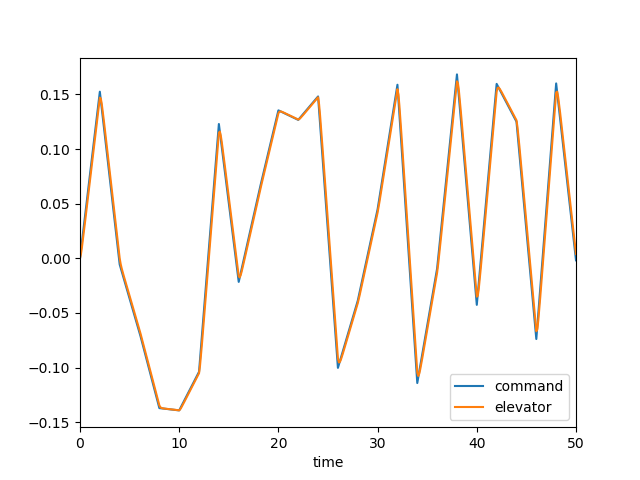

Data behind this chart, as committed beside it:
, time, dec, de, mode, u, w, q, theta
0, 0.0, 0.0, 0.0, 0.0, 0.0, 0.0, 0.0, 0.0
1, 0.1, 0.007624, 0.004198, 0.0, 0.0004232, -0.005882, -0.0002551, -8.241671821451746e-06
2, 0.2, 0.01525, 0.01056, 0.0, 0.002259, -0.03303, -0.001083, -6.964190833969042e-05
3, 0.3, 0.02287, 0.01772, 0.0, 0.006384, -0.09574, -0.002516, -0.0002444
4, 0.4, 0.0305, 0.02518, 0.0, 0.01356, -0.2057, -0.004484, -0.00059
5, 0.5, 0.03812, 0.03274, 0.0, 0.02445, -0.3718, -0.006885, -0.001155
6, 0.6, 0.04574, 0.04034, 0.0, 0.03959, -0.5996, -0.009606, -0.001977
7, 0.7, 0.05337, 0.04795, 0.0, 0.05941, -0.8925, -0.01254, -0.003083
8, 0.8, 0.06099, 0.05557, 0.0, 0.08424, -1.251, -0.01559, -0.004488
9, 0.9, 0.06862, 0.0632, 0.0, 0.1143, -1.674, -0.01867, -0.006201
10, 1.0, 0.07624, 0.07082, 0.0, 0.1498, -2.158, -0.0217, -0.00822
11, 1.1, 0.08386, 0.07844, 0.0, 0.1908, -2.699, -0.02462, -0.01054
12, 1.2, 0.09149, 0.08607, 0.0, 0.2373, -3.291, -0.02739, -0.01314
13, 1.3, 0.09911, 0.09369, 0.0, 0.2892, -3.93, -0.02996, -0.01601
14, 1.4, 0.1067, 0.1013, 0.0, 0.3466, -4.607, -0.03232, -0.01912
15, 1.5, 0.1144, 0.1089, 0.0, 0.4092, -5.316, -0.03445, -0.02246
16, 1.6, 0.122, 0.1166, 0.0, 0.477, -6.052, -0.03634, -0.026
17, 1.7, 0.1296, 0.1242, 0.0, 0.5499, -6.807, -0.03799, -0.02972
18, 1.8, 0.1372, 0.1318, 0.0, 0.6276, -7.576, -0.03942, -0.03359
19, 1.9, 0.1449, 0.1394, 0.0, 0.7101, -8.354, -0.04063, -0.0376
20, 2.0, 0.1525, 0.1471, 0.0, 0.7971, -9.136, -0.04166, -0.04171
21, 2.1, 0.1446, 0.1461, 0.0, 0.8879, -9.905, -0.04199, -0.04591
22, 2.2, 0.1367, 0.1408, 0.0, 0.9801, -10.63, -0.041, -0.05007
23, 2.3, 0.1288, 0.1338, 0.0, 1.072, -11.27, -0.03866, -0.05406
24, 2.4, 0.1209, 0.1263, 0.0, 1.162, -11.81, -0.03512, -0.05776
25, 2.5, 0.113, 0.1185, 0.0, 1.248, -12.22, -0.03063, -0.06105
26, 2.6, 0.1051, 0.1107, 0.0, 1.331, -12.5, -0.02542, -0.06386
27, 2.7, 0.09717, 0.1028, 0.0, 1.407, -12.63, -0.01974, -0.06612
28, 2.8, 0.08927, 0.09488, 0.0, 1.478, -12.62, -0.01381, -0.0678
29, 2.9, 0.08137, 0.08698, 0.0, 1.542, -12.47, -0.007817, -0.06888
30, 3.0, 0.07347, 0.07908, 0.0, 1.6, -12.17, -0.001927, -0.06937
31, 3.1, 0.06556, 0.07118, 0.0, 1.65, -11.76, 0.003724, -0.06928
32, 3.2, 0.05766, 0.06328, 0.0, 1.694, -11.23, 0.009029, -0.06864
33, 3.3, 0.04976, 0.05538, 0.0, 1.731, -10.6, 0.01391, -0.06749
34, 3.4, 0.04186, 0.04748, 0.0, 1.761, -9.879, 0.0183, -0.06587
35, 3.5, 0.03396, 0.03958, 0.0, 1.786, -9.09, 0.02219, -0.06384
36, 3.6, 0.02606, 0.03167, 0.0, 1.804, -8.243, 0.02555, -0.06145
37, 3.7, 0.01816, 0.02377, 0.0, 1.818, -7.354, 0.02838, -0.05875
38, 3.8, 0.01025, 0.01587, 0.0, 1.826, -6.434, 0.03072, -0.05579
39, 3.9, 0.002354, 0.00797, 0.0, 1.829, -5.495, 0.03259, -0.05262
40, 4.0, -0.005548, 6.88467116560787e-05, 0.0, 1.828, -4.548, 0.03404, -0.04929
41, 4.1, -0.008658, -0.005194, 0.0, 1.824, -3.607, 0.03494, -0.04584
42, 4.2, -0.01177, -0.009097, 0.0, 1.817, -2.687, 0.03515, -0.04232
43, 4.3, -0.01488, -0.0125, 0.0, 1.807, -1.804, 0.03471, -0.03883
44, 4.4, -0.01799, -0.01572, 0.0, 1.796, -0.9708, 0.0337, -0.0354
45, 4.5, -0.0211, -0.01887, 0.0, 1.785, -0.1957, 0.03225, -0.0321
46, 4.6, -0.02421, -0.02199, 0.0, 1.773, 0.5152, 0.03047, -0.02896
47, 4.7, -0.02732, -0.02511, 0.0, 1.762, 1.159, 0.02848, -0.02601
48, 4.8, -0.03043, -0.02822, 0.0, 1.75, 1.735, 0.02637, -0.02327
49, 4.9, -0.03354, -0.03133, 0.0, 1.74, 2.245, 0.02424, -0.02074
50, 5.0, -0.03665, -0.03444, 0.0, 1.729, 2.692, 0.02216, -0.01842
51, 5.1, -0.03977, -0.03755, 0.0, 1.719, 3.081, 0.02019, -0.0163
52, 5.2, -0.04288, -0.04066, 0.0, 1.71, 3.417, 0.01839, -0.01438
53, 5.3, -0.04599, -0.04378, 0.0, 1.701, 3.706, 0.01678, -0.01262
54, 5.4, -0.0491, -0.04689, 0.0, 1.692, 3.956, 0.01541, -0.01101
55, 5.5, -0.05221, -0.05, 0.0, 1.683, 4.173, 0.01427, -0.009532
56, 5.6, -0.05532, -0.05311, 0.0, 1.674, 4.364, 0.01337, -0.008152
57, 5.7, -0.05843, -0.05622, 0.0, 1.664, 4.535, 0.01272, -0.00685
58, 5.8, -0.06154, -0.05933, 0.0, 1.654, 4.692, 0.01229, -0.005601
59, 5.9, -0.06465, -0.06244, 0.0, 1.642, 4.841, 0.01209, -0.004384
... 441 more rows
